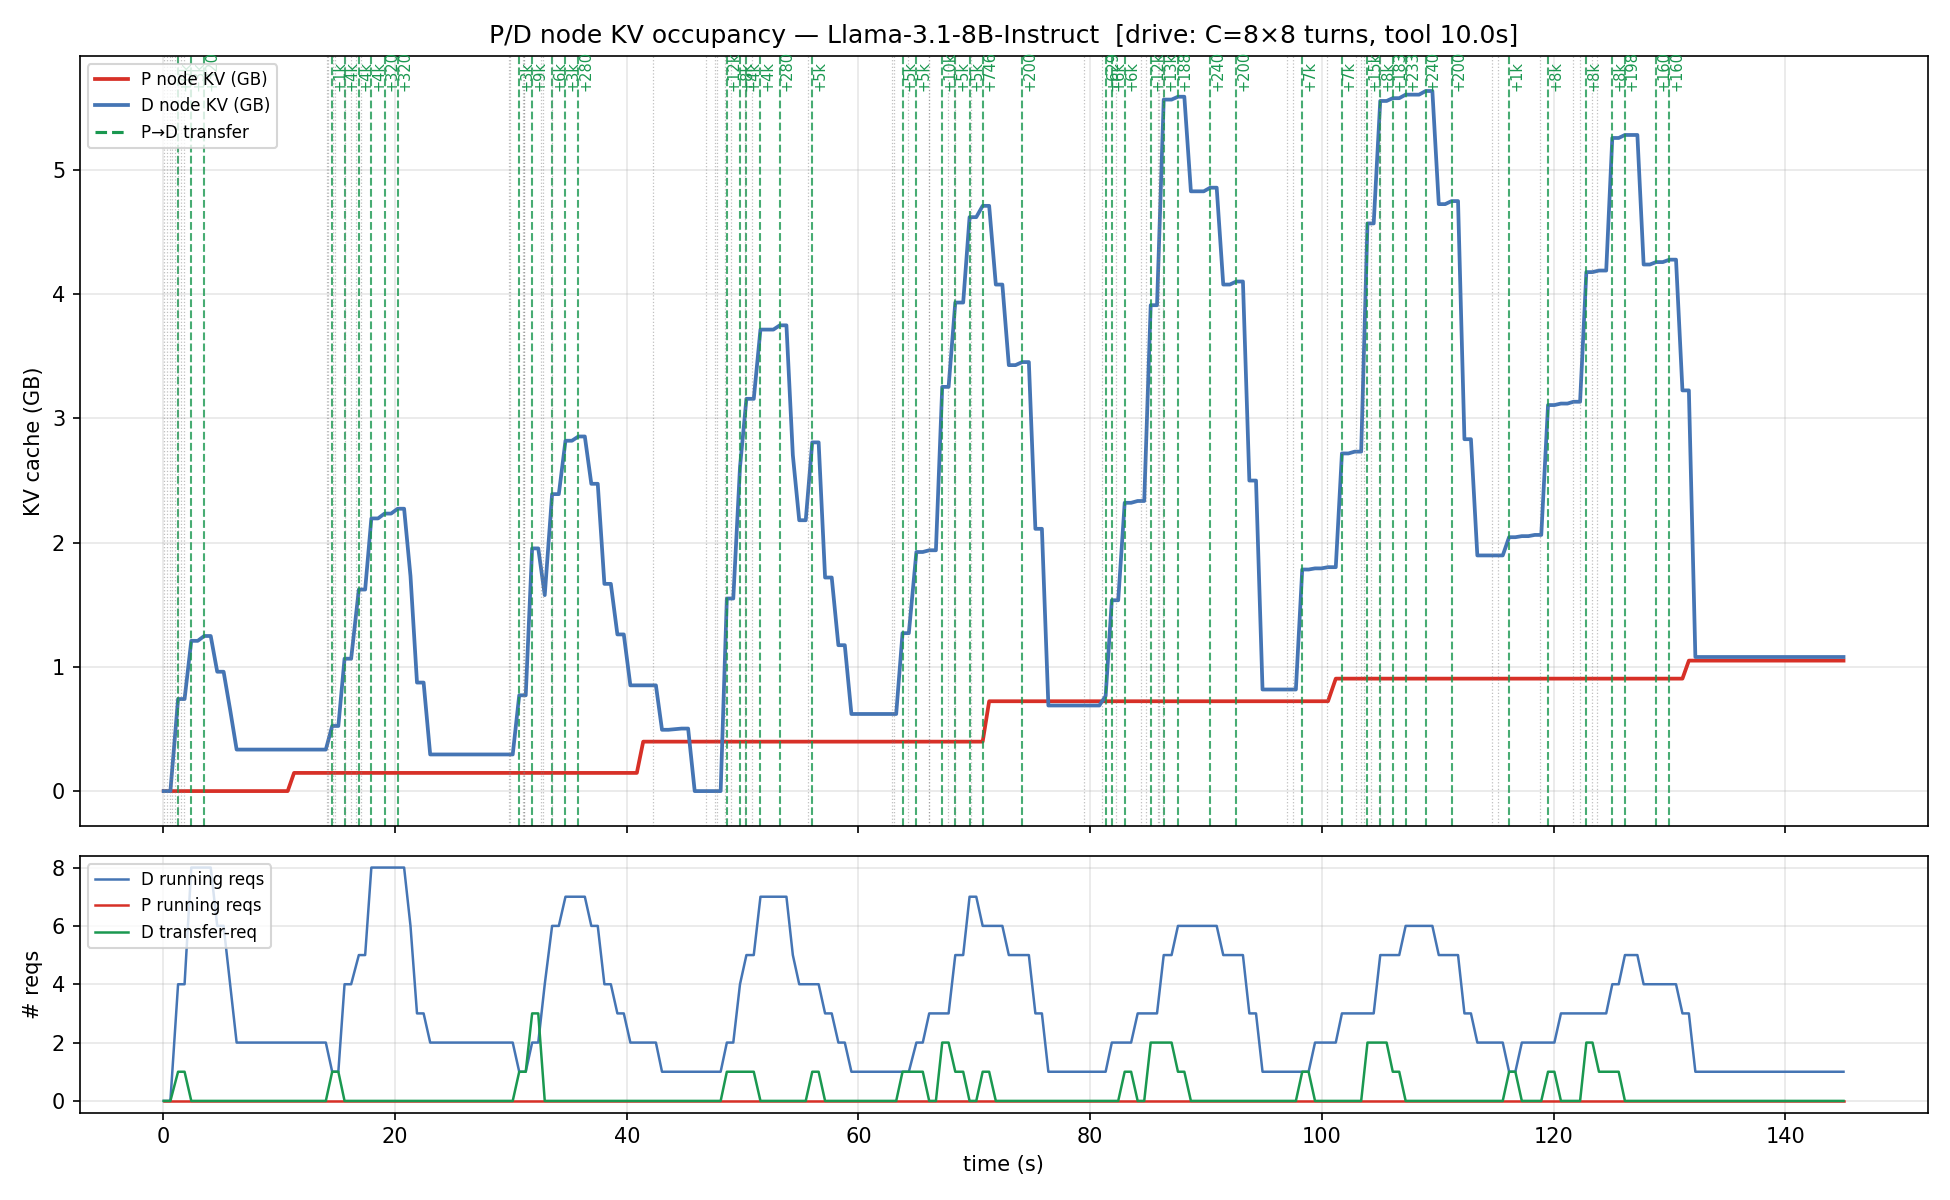

Source data for this figure (header and first rows):
t, p_used_tokens, p_usage, p_used_gb, p_running, p_queue, p_capacity, d_used_tokens, d_usage, d_used_gb, d_running, d_queue, d_capacity, d_transfer_req, d_prealloc_req, d_prealloc_usage
0.036, 1.0, 4.7863149682428e-06, 0.0001221, , , 208929, 0.0, 0.0, 0.0, , , 208929, 0.0, 0.0, 0.0
0.612, 1.0, 4.7863149682428e-06, 0.0001221, , , 208929, 0.0, 0.0, 0.0, , , 208929, 0.0, 0.0, 0.0
1.275, 1.0, 4.7863149682428e-06, 0.0001221, , , 208929, 6072, 0.02906, 0.7412, 4.0, , 208929, 1.0, 0.0, 0.0
1.836, 1.0, 4.7863149682428e-06, 0.0001221, , , 208929, 6072, 0.02906, 0.7412, 4.0, 0.0, 208929, 1.0, 0.0, 0.0
2.415, 1.0, 4.7863149682428e-06, 0.0001221, , , 208929, 9910, 0.04743, 1.21, 8.0, 0.0, 208929, 0.0, 0.0, 0.0
2.973, 1.0, 4.7863149682428e-06, 0.0001221, , , 208929, 9910, 0.04743, 1.21, 8.0, 0.0, 208929, 0.0, 0.0, 0.0
3.532, 1.0, 4.7863149682428e-06, 0.0001221, , , 208929, 10230, 0.04896, 1.249, 8.0, 0.0, 208929, 0.0, 0.0, 0.0
4.092, 1.0, 4.7863149682428e-06, 0.0001221, , , 208929, 10230, 0.04896, 1.249, 8.0, 0.0, 208929, 0.0, 0.0, 0.0
4.654, 1.0, 4.7863149682428e-06, 0.0001221, , , 208929, 7873, 0.03768, 0.9611, 6.0, 0.0, 208929, 0.0, 0.0, 0.0
5.205, 1.0, 4.7863149682428e-06, 0.0001221, , , 208929, 7873, 0.03768, 0.9611, 6.0, 0.0, 208929, 0.0, 0.0, 0.0
5.768, 1.0, 4.7863149682428e-06, 0.0001221, , , 208929, 5367, 0.02569, 0.6552, 4.0, 0.0, 208929, 0.0, 0.0, 0.0
6.329, 1.0, 4.7863149682428e-06, 0.0001221, , , 208929, 2738, 0.0131, 0.3342, 2.0, 0.0, 208929, 0.0, 0.0, 0.0
6.883, 1.0, 4.7863149682428e-06, 0.0001221, , , 208929, 2738, 0.0131, 0.3342, 2.0, 0.0, 208929, 0.0, 0.0, 0.0
7.445, 1.0, 4.7863149682428e-06, 0.0001221, , , 208929, 2738, 0.0131, 0.3342, 2.0, 0.0, 208929, 0.0, 0.0, 0.0
7.996, 1.0, 4.7863149682428e-06, 0.0001221, , , 208929, 2738, 0.0131, 0.3342, 2.0, 0.0, 208929, 0.0, 0.0, 0.0
8.546, 1.0, 4.7863149682428e-06, 0.0001221, , , 208929, 2738, 0.0131, 0.3342, 2.0, 0.0, 208929, 0.0, 0.0, 0.0
9.095, 1.0, 4.7863149682428e-06, 0.0001221, , , 208929, 2738, 0.0131, 0.3342, 2.0, 0.0, 208929, 0.0, 0.0, 0.0
9.639, 1.0, 4.7863149682428e-06, 0.0001221, , , 208929, 2738, 0.0131, 0.3342, 2.0, 0.0, 208929, 0.0, 0.0, 0.0
10.19, 1.0, 4.7863149682428e-06, 0.0001221, , , 208929, 2738, 0.0131, 0.3342, 2.0, 0.0, 208929, 0.0, 0.0, 0.0
10.74, 1.0, 4.7863149682428e-06, 0.0001221, , , 208929, 2738, 0.0131, 0.3342, 2.0, 0.0, 208929, 0.0, 0.0, 0.0
11.28, 1199, 0.01, 0.1464, , , 208929, 2738, 0.0131, 0.3342, 2.0, 0.0, 208929, 0.0, 0.0, 0.0
11.83, 1199, 0.01, 0.1464, , , 208929, 2738, 0.0131, 0.3342, 2.0, 0.0, 208929, 0.0, 0.0, 0.0
12.38, 1199, 0.01, 0.1464, , , 208929, 2738, 0.0131, 0.3342, 2.0, 0.0, 208929, 0.0, 0.0, 0.0
12.93, 1199, 0.01, 0.1464, , , 208929, 2738, 0.0131, 0.3342, 2.0, 0.0, 208929, 0.0, 0.0, 0.0
13.48, 1199, 0.01, 0.1464, , , 208929, 2738, 0.0131, 0.3342, 2.0, 0.0, 208929, 0.0, 0.0, 0.0
14.03, 1199, 0.01, 0.1464, , , 208929, 2738, 0.0131, 0.3342, 2.0, 0.0, 208929, 0.0, 0.0, 0.0
14.58, 1199, 0.01, 0.1464, , , 208929, 4296, 0.02056, 0.5244, 1.0, 0.0, 208929, 1.0, 0.0, 0.0
15.11, 1199, 0.01, 0.1464, , , 208929, 4296, 0.02056, 0.5244, 1.0, 0.0, 208929, 1.0, 0.0, 0.0
15.64, 1199, 0.01, 0.1464, , , 208929, 8733, 0.0418, 1.066, 4.0, 0.0, 208929, 0.0, 0.0, 0.0
16.21, 1199, 0.01, 0.1464, , , 208929, 8733, 0.0418, 1.066, 4.0, 0.0, 208929, 0.0, 0.0, 0.0
16.88, 1199, 0.01, 0.1464, , , 208929, 13294, 0.06363, 1.623, 5.0, 0.0, 208929, 0.0, 0.0, 0.0
17.42, 1199, 0.01, 0.1464, , , 208929, 13294, 0.06363, 1.623, 5.0, 0.0, 208929, 0.0, 0.0, 0.0
17.96, 1199, 0.01, 0.1464, , , 208929, 17984, 0.08608, 2.195, 8.0, 0.0, 208929, 0.0, 0.0, 0.0
18.53, 1199, 0.01, 0.1464, , , 208929, 17984, 0.08608, 2.195, 8.0, 0.0, 208929, 0.0, 0.0, 0.0
19.09, 1199, 0.01, 0.1464, , , 208929, 18304, 0.08761, 2.234, 8.0, 0.0, 208929, 0.0, 0.0, 0.0
19.66, 1199, 0.01, 0.1464, , , 208929, 18304, 0.08761, 2.234, 8.0, 0.0, 208929, 0.0, 0.0, 0.0
20.23, 1199, 0.01, 0.1464, , , 208929, 18624, 0.08914, 2.273, 8.0, 0.0, 208929, 0.0, 0.0, 0.0
20.78, 1199, 0.01, 0.1464, , , 208929, 18624, 0.08914, 2.273, 8.0, 0.0, 208929, 0.0, 0.0, 0.0
21.33, 1199, 0.01, 0.1464, , , 208929, 14184, 0.06789, 1.731, 6.0, 0.0, 208929, 0.0, 0.0, 0.0
21.9, 1199, 0.01, 0.1464, , , 208929, 7158, 0.03426, 0.8738, 3.0, 0.0, 208929, 0.0, 0.0, 0.0
22.47, 1199, 0.01, 0.1464, , , 208929, 7158, 0.03426, 0.8738, 3.0, 0.0, 208929, 0.0, 0.0, 0.0
23.04, 1199, 0.01, 0.1464, , , 208929, 2416, 0.01156, 0.2949, 2.0, 0.0, 208929, 0.0, 0.0, 0.0
23.59, 1199, 0.01, 0.1464, , , 208929, 2416, 0.01156, 0.2949, 2.0, 0.0, 208929, 0.0, 0.0, 0.0
24.13, 1199, 0.01, 0.1464, , , 208929, 2416, 0.01156, 0.2949, 2.0, 0.0, 208929, 0.0, 0.0, 0.0
24.68, 1199, 0.01, 0.1464, , , 208929, 2416, 0.01156, 0.2949, 2.0, 0.0, 208929, 0.0, 0.0, 0.0
25.23, 1199, 0.01, 0.1464, , , 208929, 2416, 0.01156, 0.2949, 2.0, 0.0, 208929, 0.0, 0.0, 0.0
25.78, 1199, 0.01, 0.1464, , , 208929, 2416, 0.01156, 0.2949, 2.0, 0.0, 208929, 0.0, 0.0, 0.0
26.33, 1199, 0.01, 0.1464, , , 208929, 2416, 0.01156, 0.2949, 2.0, 0.0, 208929, 0.0, 0.0, 0.0
26.88, 1199, 0.01, 0.1464, , , 208929, 2416, 0.01156, 0.2949, 2.0, 0.0, 208929, 0.0, 0.0, 0.0
27.42, 1199, 0.01, 0.1464, , , 208929, 2416, 0.01156, 0.2949, 2.0, 0.0, 208929, 0.0, 0.0, 0.0
27.97, 1199, 0.01, 0.1464, , , 208929, 2416, 0.01156, 0.2949, 2.0, 0.0, 208929, 0.0, 0.0, 0.0
28.52, 1199, 0.01, 0.1464, , , 208929, 2416, 0.01156, 0.2949, 2.0, 0.0, 208929, 0.0, 0.0, 0.0
29.07, 1199, 0.01, 0.1464, , , 208929, 2416, 0.01156, 0.2949, 2.0, 0.0, 208929, 0.0, 0.0, 0.0
29.61, 1199, 0.01, 0.1464, , , 208929, 2416, 0.01156, 0.2949, 2.0, 0.0, 208929, 0.0, 0.0, 0.0
30.16, 1199, 0.01, 0.1464, , , 208929, 2416, 0.01156, 0.2949, 2.0, 0.0, 208929, 0.0, 0.0, 0.0
30.72, 1199, 0.01, 0.1464, , , 208929, 6318, 0.03024, 0.7712, 1.0, 0.0, 208929, 1.0, 0.0, 0.0
31.28, 1199, 0.01, 0.1464, , , 208929, 6318, 0.03024, 0.7712, 1.0, 0.0, 208929, 1.0, 0.0, 0.0
31.83, 1199, 0.01, 0.1464, , , 208929, 16007, 0.07661, 1.954, 2.0, 0.0, 208929, 3.0, 0.0, 0.0
32.36, 1199, 0.01, 0.1464, , , 208929, 16007, 0.07661, 1.954, 2.0, 0.0, 208929, 3.0, 0.0, 0.0
32.92, 1199, 0.01, 0.1464, , , 208929, 12927, 0.06187, 1.578, 4.0, 0.0, 208929, 0.0, 0.0, 0.0
... 201 more rows
